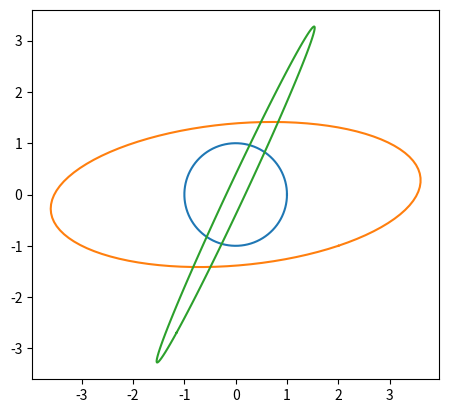

This chart was generated by the following Python code:
import numpy as np 
import matplotlib.pyplot as peterplys

# Householder matricer. 

A = np.array([[3/5, 0, 4/5], (4/5, 0, -3/5)])
sum = 0 
def pythagoras(vektor): 
    sum = 0
    for i in vektor: 
        sum += np.sqrt(i**2)
    return sum

# Check for ortonormalitet. Længden af søjler = 1 
print(pythagoras(A[:, 0]))
print(pythagoras(A[:, 1]))
print(pythagoras(A[:, 2]))

# H = I_n - svv.T beregn Hx
def house_transformation(s, v, x): 
    return x - v * (s * (v.T @ x ))

v = np.array([0.5, 0.5, -0.5, -0.5])[:, np.newaxis] 
H = np.eye(4) - (2/np.vdot(v, v)) * v @ v.T # s = 2/||v||_2**2, I_N - svv.T
print(H)

print(house_transformation(2/np.vdot(v,v), v, v))
print(H @ v) # Skulle give det samme svar som ^. 

rng = np.random.default_rng()
x = rng.standard_normal((4, 1))
s = 2 / np.vdot(v, v)
print(f"Householder:\n{ H @ x}\nFunktion:\n{house_transformation(s, v, x)}")
# House transformationen virker.

print(x, house_transformation(s, v, house_transformation(s, v, x)))
# H**2 = I_n, I_n * x = x, derfor 2 betegnelser for det samme resultat ovenover ^.

print(H.T @ H) # I_N 



# Singulær værdi 

t = np.linspace(0, 2*np.pi, 100)
x = np.cos(t)
y = np.sin(t)

fig, ax = peterplys.subplots()
ax.set_aspect("equal")
ax.plot(x,y)

a = np.array([[2., 3.], [-1, 1]])

ny_x = a[0,0]*x + a[0,1]*y
ny_y = a[1,0]*x + a[1,1]*y
ax.plot(ny_x,ny_y)

a = rng.standard_normal((2,2))
ny_x = a[0,0]*x + a[0,1]*y
ny_y = a[1,0]*x + a[1,1]*y

ax.plot(ny_x, ny_y)

